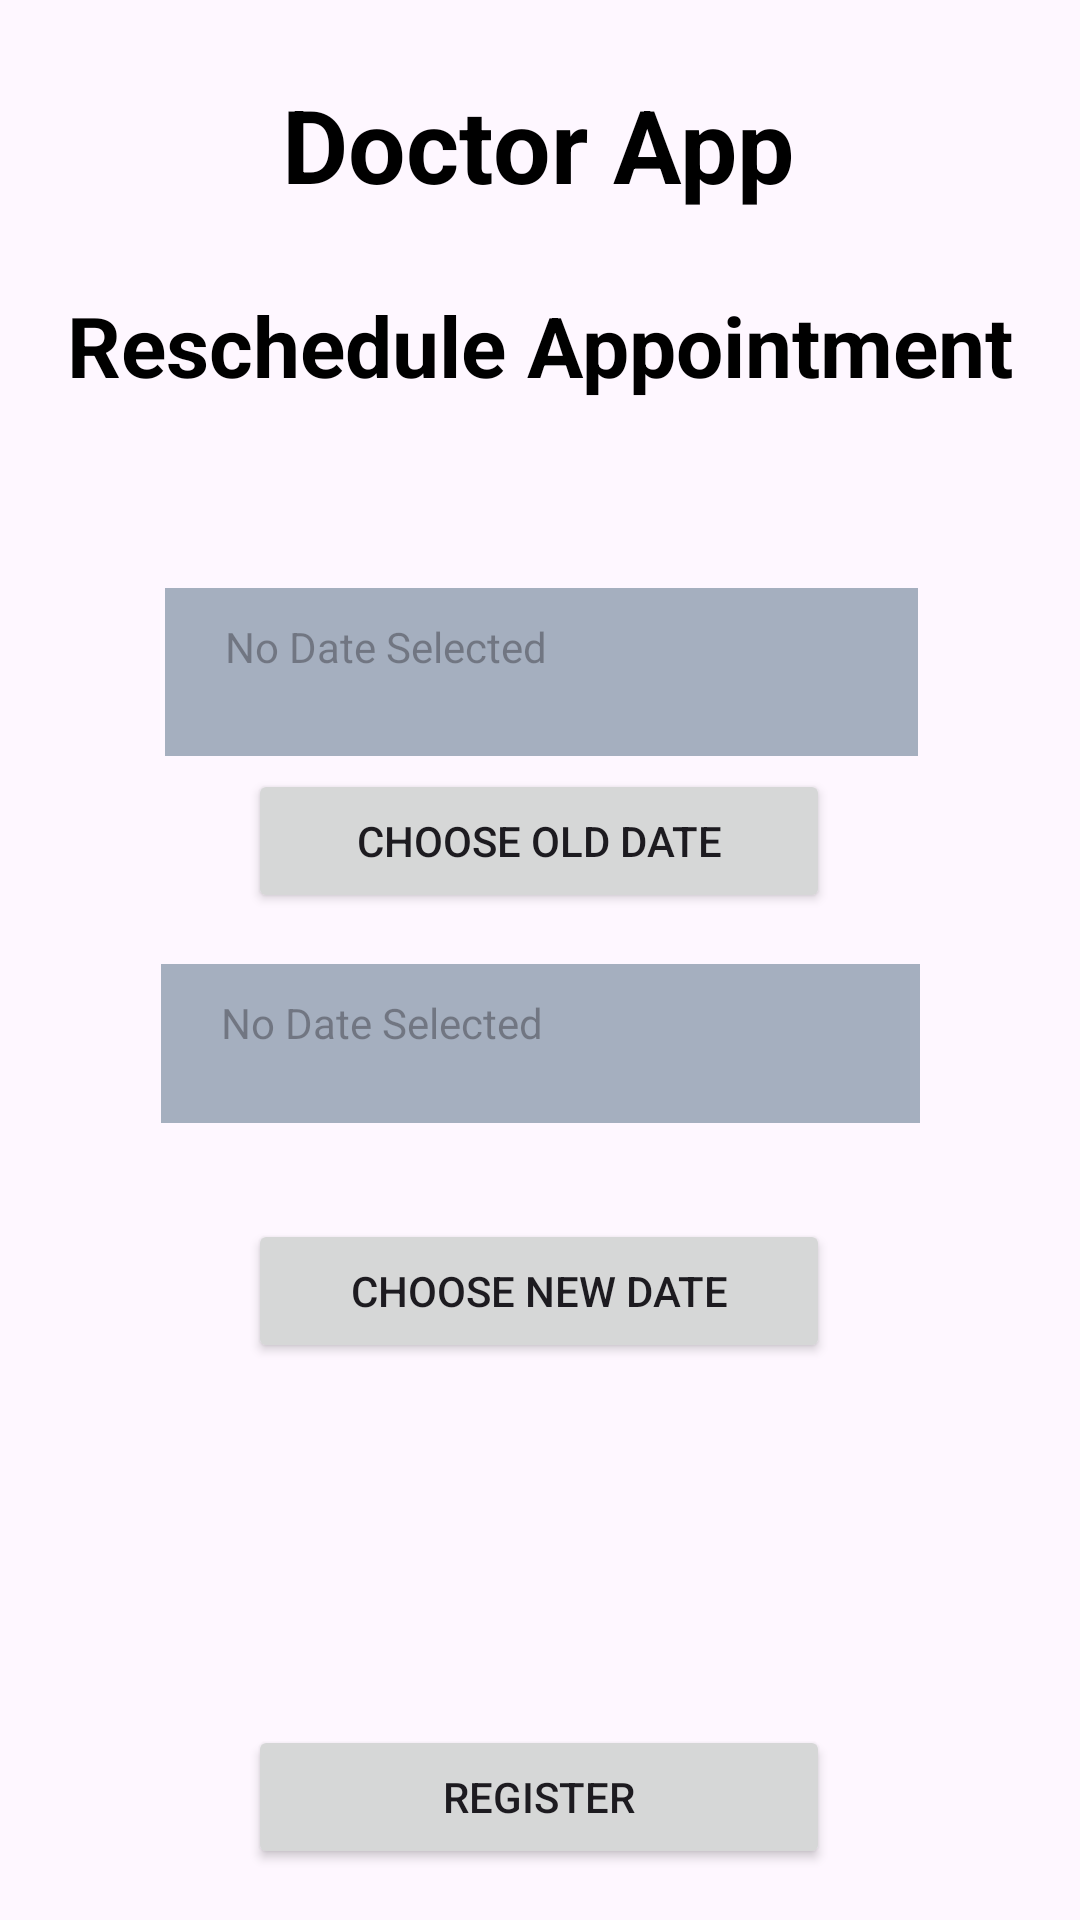

The Android layout XML behind this screen, and the referenced resources:
<!-- AndroidManifest.xml: application theme Theme.Doctorfinalprojet -->
<!-- res/layout/activity_reschedule_date.xml -->
<?xml version="1.0" encoding="utf-8"?>
<androidx.constraintlayout.widget.ConstraintLayout xmlns:android="http://schemas.android.com/apk/res/android"
    xmlns:app="http://schemas.android.com/apk/res-auto"
    xmlns:tools="http://schemas.android.com/tools"
    android:layout_width="match_parent"
    android:layout_height="match_parent"
    android:background="@drawable/background"
    tools:context=".RegisterActivity2">


    <TextView
        android:id="@+id/textView"
        android:layout_width="wrap_content"
        android:layout_height="wrap_content"
        android:text="Doctor App"
        android:textColor="@color/black"
        android:textColorLink="@color/design_default_color_error"
        android:textSize="34sp"
        android:textStyle="bold"
        app:layout_constraintBottom_toTopOf="@+id/register1"
        app:layout_constraintEnd_toEndOf="parent"
        app:layout_constraintHorizontal_bias="0.497"
        app:layout_constraintStart_toStartOf="parent"
        app:layout_constraintTop_toTopOf="parent"
        app:layout_constraintVertical_bias="0.496" />

    <TextView
        android:id="@+id/register1"
        android:layout_width="wrap_content"
        android:layout_height="wrap_content"
        android:text="Reschedule Appointment"
        android:textColor="@color/black"
        android:textSize="28sp"
        android:textStyle="bold"
        app:layout_constraintBottom_toBottomOf="parent"
        app:layout_constraintEnd_toEndOf="parent"
        app:layout_constraintHorizontal_bias="0.498"
        app:layout_constraintStart_toStartOf="parent"
        app:layout_constraintTop_toTopOf="parent"
        app:layout_constraintVertical_bias="0.16" />


    <TextView
        android:id="@+id/olddatetext1"
        android:layout_width="251dp"
        android:layout_height="56dp"
        android:layout_marginTop="52dp"
        android:background="#7032536E"
        android:ems="10"
        android:hint="No Date Selected"
        android:inputType="date"
        android:paddingLeft="20dp"
        android:paddingTop="10dp"
        android:paddingRight="10dp"
        android:paddingBottom="10dp"
        app:layout_constraintBottom_toBottomOf="parent"
        app:layout_constraintEnd_toEndOf="parent"
        app:layout_constraintHorizontal_bias="0.506"
        app:layout_constraintStart_toStartOf="parent"
        app:layout_constraintTop_toBottomOf="@+id/register1"
        app:layout_constraintVertical_bias="0.026" />

    <Button
        android:id="@+id/olddate"
        android:layout_width="194dp"
        android:layout_height="48dp"
        android:text="Choose Old Date"
        android:textColorHighlight="#430D0D"
        android:textColorLink="#090A27"
        app:layout_constraintBottom_toBottomOf="parent"
        app:layout_constraintEnd_toEndOf="parent"
        app:layout_constraintHorizontal_bias="0.497"
        app:layout_constraintStart_toStartOf="parent"
        app:layout_constraintTop_toTopOf="parent"
        app:layout_constraintVertical_bias="0.433"
        app:rippleColor="@color/white" />

    <TextView
        android:id="@+id/datetext1"
        android:layout_width="253dp"
        android:layout_height="53dp"
        android:layout_marginBottom="184dp"
        android:background="#7032536E"
        android:ems="10"
        android:hint="No Date Selected"
        android:inputType="date"
        android:paddingLeft="20dp"
        android:paddingTop="10dp"
        android:paddingRight="10dp"
        android:paddingBottom="10dp"
        app:layout_constraintBottom_toTopOf="@+id/sbmt_add"
        app:layout_constraintEnd_toEndOf="parent"
        app:layout_constraintStart_toStartOf="parent"
        app:layout_constraintTop_toBottomOf="@+id/olddate" />

    <Button
        android:id="@+id/sbmt_add"
        android:layout_width="194dp"
        android:layout_height="48dp"
        android:text="REGISTER"
        android:textColorHighlight="#430D0D"
        android:textColorLink="#090A27"
        app:layout_constraintBottom_toBottomOf="parent"
        app:layout_constraintEnd_toEndOf="parent"
        app:layout_constraintHorizontal_bias="0.497"
        app:layout_constraintStart_toStartOf="parent"
        app:layout_constraintTop_toBottomOf="@+id/datetext1"
        app:layout_constraintVertical_bias="0.5"
        app:rippleColor="@color/white" />

    <Button
        android:id="@+id/newdate"
        android:layout_width="194dp"
        android:layout_height="48dp"
        android:text="Choose New Date"
        app:layout_constraintBottom_toTopOf="@+id/sbmt_add"
        app:layout_constraintEnd_toEndOf="parent"
        app:layout_constraintHorizontal_bias="0.497"
        app:layout_constraintStart_toStartOf="parent"
        app:layout_constraintTop_toBottomOf="@+id/datetext1"
        app:layout_constraintVertical_bias="0.209" />


</androidx.constraintlayout.widget.ConstraintLayout>
<!-- resources referenced by this layout -->
<resources>
  <color name="black">#FF000000</color>
  <color name="white">#FFFFFFFF</color>
  <style name="Theme.Doctorfinalprojet" parent="Base.Theme.Doctorfinalprojet" />
  <style name="Base.Theme.Doctorfinalprojet" parent="Theme.Material3.DayNight.NoActionBar">
          
          
      </style>
</resources>
